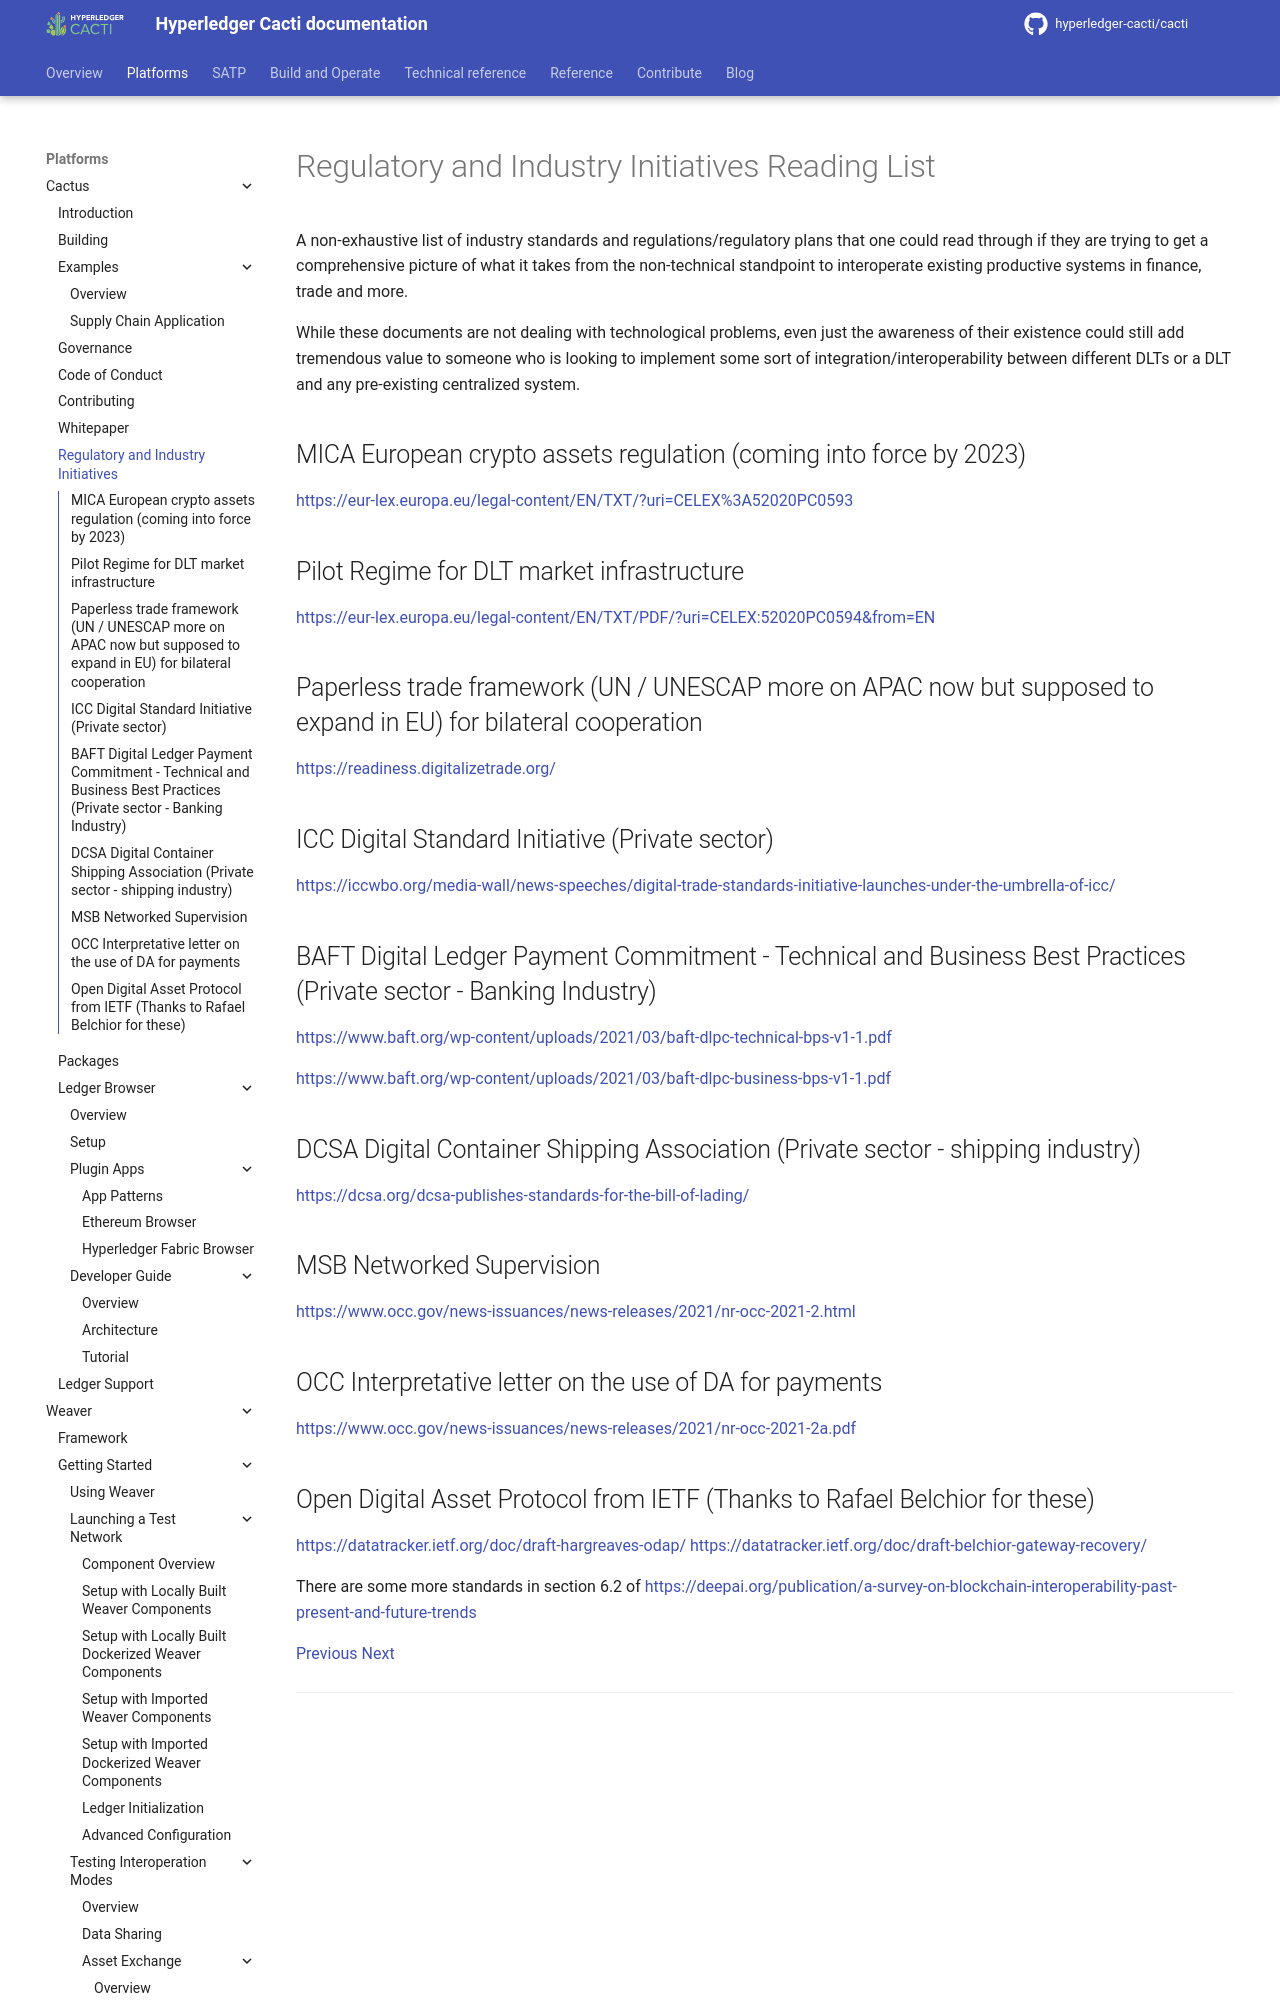

repository: hyperledger-cacti/cacti · page: dev/cactus/regulatory-and-industry-initiatives-reading-list/index.html · generator: mkdocs

# Regulatory and Industry Initiatives Reading List

A non-exhaustive list of industry standards and regulations/regulatory plans
that one could read through if they are trying to get a comprehensive picture
of what it takes from the non-technical standpoint to interoperate existing
productive systems in finance, trade and more.

While these documents are not dealing with technological problems, even just
the awareness of their existence could still add tremendous value to someone
who is looking to implement some sort of integration/interoperability between
different DLTs or a DLT and any pre-existing centralized system.

### MICA European crypto assets regulation (coming into force by 2023)

https://eur-lex.europa.eu/legal-content/EN/TXT/?uri=CELEX%3A52020PC0593

### Pilot Regime for DLT market infrastructure

https://eur-lex.europa.eu/legal-content/EN/TXT/PDF/?uri=CELEX:52020PC0594&from=EN

### Paperless trade framework (UN / UNESCAP more on APAC now but supposed to expand in EU) for bilateral cooperation

https://readiness.digitalizetrade.org/

### ICC Digital Standard Initiative (Private sector)

https://iccwbo.org/media-wall/news-speeches/digital-trade-standards-initiative-launches-under-the-umbrella-of-icc/
